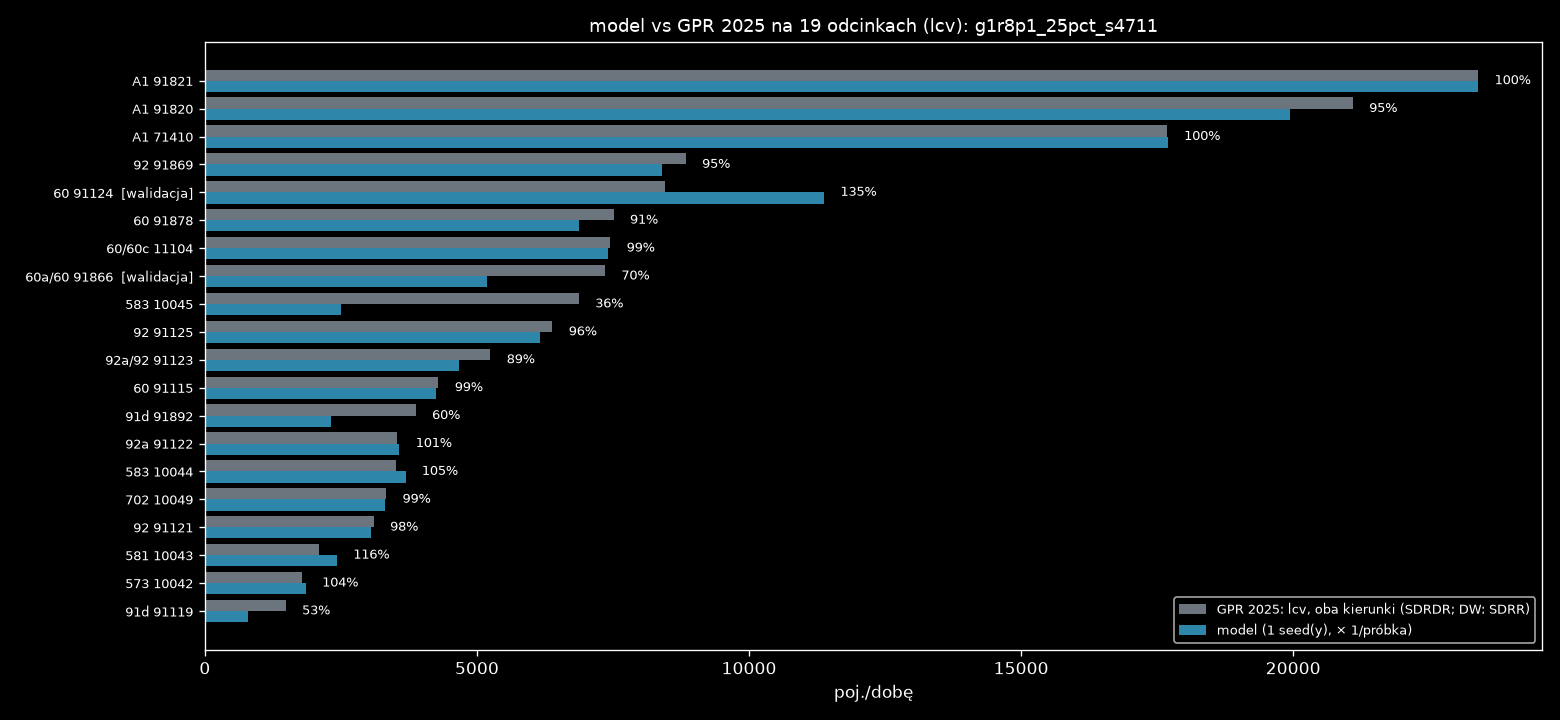

Data behind this chart, as committed beside it:
nr, droga, nazwa, rola, link, base_kind, gpr_all_dir, light_share, gpr_light_dir, model_dir, model_min, model_max, model_mieszk, model_przyj, model_wyjezdz, model_tlo, model_ciezkie, ratio, gap_light_dir
71410, A1, W. KOWAL /DK91/ - W. KUTNO PŁN. /DK60/, najblizszy, 4506143660003f, SDRDR, 13859, 0.627, 8692, 8700, 8700, 8700, 0.0, 20.0, 16.0, 8664, 5172, 1.001, -8.117
71410, A1, W. KOWAL /DK91/ - W. KUTNO PŁN. /DK60/, przeciwny, 12784695850001f, SDRDR, 14344, 0.627, 8996, 8996, 8996, 8996, 0.0, 20.0, 16.0, 8960, 5336, 1.0, 0.117
91820, A1, W. KUTNO PŁN. /DK60/ - W. KUTNO WSCH. /D…, najblizszy, 2908981330004f, SDRDR, 16241, 0.651, 10573, 9856, 9856, 9856, 0.0, 320.0, 100.0, 9436, 5596, 0.932, 717.3
91820, A1, W. KUTNO PŁN. /DK60/ - W. KUTNO WSCH. /D…, przeciwny, 2908981320004f, SDRDR, 16163, 0.651, 10523, 10084, 10084, 10084, 0.0, 372.0, 112.0, 9600, 5552, 0.958, 438.7
91821, A1, W. KUTNO WSCH. /DK92/ - W. PIĄTEK /DW703…, najblizszy, 2908962250003f, SDRDR, 16176, 0.705, 11397, 11556, 11556, 11556, 0.0, 24.0, 284.0, 11248, 4784, 1.014, -159.2
91821, A1, W. KUTNO WSCH. /DK92/ - W. PIĄTEK /DW703…, przeciwny, 2915802350003f, SDRDR, 17040, 0.705, 12005, 11836, 11836, 11836, 0.0, 24.0, 284.0, 11528, 5040, 0.986, 169.2
91115, 60, TOPOLA KRÓL. /DK91/ - KUTNO /OBWODNICA (…, najblizszy, 5284376810020r, SDRDR, 2288, 0.947, 2168, 2136, 2136, 2136, 0.0, 176.0, 88.0, 1872, 112.0, 0.985, 31.96
91115, 60, TOPOLA KRÓL. /DK91/ - KUTNO /OBWODNICA (…, przeciwny, 5284376810020f, SDRDR, 2243, 0.947, 2125, 2116, 2116, 2116, 0.0, 200.0, 88.0, 1828, 120.0, 0.996, 9.035
91124, 60, KUTNO /OBWODNICA 1: UL. OBJAZDOWA (DK92)…, najblizszy, 3177068500003f, SDRDR, 5306, 0.797, 4229, 5872, 5872, 5872, 692.0, 1416, 148.0, 3616, 864.0, 1.389, -1643
91124, 60, KUTNO /OBWODNICA 1: UL. OBJAZDOWA (DK92)…, przeciwny, 2446692050004f, SDRDR, 5299, 0.797, 4223, 5508, 5508, 5508, 620.0, 1244, 144.0, 3500, 840.0, 1.304, -1285
91866, 60a/60, KUTNO /OBWODNICA 2: DK92, DW702 - UL. SK…, najblizszy, 2485778070001r, SDRDR, 4139, 0.846, 3503, 2596, 2596, 2596, 276.0, 396.0, 44.0, 1880, 480.0, 0.741, 906.7
91866, 60a/60, KUTNO /OBWODNICA 2: DK92, DW702 - UL. SK…, przeciwny, 2485778070001f, SDRDR, 4550, 0.846, 3851, 2584, 2584, 2584, 248.0, 348.0, 36.0, 1952, 452.0, 0.671, 1267
91878, 60, KUTNO /UL. SKRAJNA/ - W. KUTNO PŁN. /A1/, najblizszy, 2337913730002f, SDRDR, 4404, 0.859, 3782, 3556, 3556, 3556, 0.0, 236.0, 232.0, 3088, 640.0, 0.94, 226.3
91878, 60, KUTNO /UL. SKRAJNA/ - W. KUTNO PŁN. /A1/, przeciwny, 2337913730002r, SDRDR, 4343, 0.859, 3730, 3316, 3316, 3316, 0.0, 276.0, 252.0, 2788, 636.0, 0.889, 413.7
91892, 91d, KROŚNIEWICE /OBWODNICA 1: W. BŁONIE (DK9…, najblizszy, 3971697130020f, SDRDR, 3287, 0.605, 1987, 1176, 1176, 1176, 0.0, 196.0, 8.0, 972.0, 688.0, 0.592, 811.1
91892, 91d, KROŚNIEWICE /OBWODNICA 1: W. BŁONIE (DK9…, przeciwny, 11417907930005f, SDRDR, 3122, 0.605, 1888, 1140, 1140, 1140, 0.0, 180.0, 8.0, 952.0, 672.0, 0.604, 747.9
91119, 91d, KROŚNIEWICE /OBWODNICA 2: W. BARDZINEK (…, najblizszy, 535075590000f, SDRDR, 1127, 0.609, 685.9, 440.0, 440.0, 440.0, 0.0, 0.0, 0.0, 440.0, 16.0, 0.641, 245.9
91119, 91d, KROŚNIEWICE /OBWODNICA 2: W. BARDZINEK (…, przeciwny, 4224826410001f, SDRDR, 1314, 0.609, 800.1, 348.0, 348.0, 348.0, 0.0, 0.0, 0.0, 348.0, 76.0, 0.435, 452.1
91121, 92, CHODÓW - KROŚNIEWICE /W. BARDZINEK (DK91…, najblizszy, 3016672060001f, SDRDR, 2345, 0.655, 1536, 1480, 1480, 1480, 0.0, 172.0, 8.0, 1300, 816.0, 0.963, 56.17
91121, 92, CHODÓW - KROŚNIEWICE /W. BARDZINEK (DK91…, przeciwny, 3016672060001r, SDRDR, 2394, 0.655, 1568, 1564, 1564, 1564, 0.0, 176.0, 8.0, 1380, 764.0, 0.998, 3.83
91122, 92a, KROŚNIEWICE /OBWODNICA: W. BŁONIE (DK91)…, najblizszy, 3016639930001f, SDRDR, 2785, 0.668, 1860, 1868, 1868, 1868, 0.0, 528.0, 24.0, 1316, 948.0, 1.004, -7.883
91122, 92a, KROŚNIEWICE /OBWODNICA: W. BŁONIE (DK91)…, przeciwny, 4510873690000f, SDRDR, 2508, 0.668, 1675, 1708, 1708, 1708, 0.0, 456.0, 20.0, 1232, 848.0, 1.02, -33.12
91123, 92a/92, KROŚNIEWICE /DW581/ - KUTNO /DK60/, najblizszy, 2059715680002f, SDRDR, 3425, 0.759, 2598, 2264, 2264, 2264, 0.0, 684.0, 64.0, 1516, 820.0, 0.872, 333.8
91123, 92a/92, KROŚNIEWICE /DW581/ - KUTNO /DK60/, przeciwny, 4619668920011f, SDRDR, 3492, 0.759, 2649, 2404, 2404, 2404, 0.0, 744.0, 60.0, 1600, 848.0, 0.907, 245.2
91869, 92, KUTNO /DK60, DW702/ - W. KUTNO WSCH. /A1…, najblizszy, 4496570650002f, SDRDR, 5593, 0.781, 4371, 4056, 4056, 4056, 0.0, 1384, 672.0, 2000, 1160, 0.928, 314.8
91869, 92, KUTNO /DK60, DW702/ - W. KUTNO WSCH. /A1…, przeciwny, 4461609300002f, SDRDR, 5716, 0.781, 4466, 4348, 4348, 4348, 8.0, 1496, 688.0, 2156, 1164, 0.974, 118.2
91125, 92, W. KUTNO WSCH. /A1/ - BEDLNO /DW583/, najblizszy, 5011849660001f, SDRDR, 5104, 0.622, 3177, 3152, 3152, 3152, 0.0, 1036, 452.0, 1664, 2012, 0.992, 24.89
91125, 92, W. KUTNO WSCH. /A1/ - BEDLNO /DW583/, przeciwny, 4909889060000f, SDRDR, 5158, 0.622, 3210, 3004, 3004, 3004, 0.0, 968.0, 448.0, 1588, 2024, 0.936, 206.1
10042, 573, KAMIENIEC - GR. WOJ. (ŁÓDZKIE) - ŻYCHLIN…, najblizszy, 2835770890014r, SDRR, 924.5, 0.962, 889.5, 924.0, 924.0, 924.0, 0.0, 0.0, 0.0, 924.0, 28.0, 1.039, -34.5
10042, 573, KAMIENIEC - GR. WOJ. (ŁÓDZKIE) - ŻYCHLIN…, przeciwny, 2835770890014f, SDRR, 924.5, 0.962, 889.5, 932.0, 932.0, 932.0, 0.0, 0.0, 0.0, 932.0, 36.0, 1.048, -42.5
10043, 581, ŁANIĘTA /GR. WOJ. (ŁÓDZKIE)/ - KROŚNIEWI…, najblizszy, 2296014200004f, SDRR, 1168, 0.899, 1050, 1320, 1320, 1320, 0.0, 72.0, 0.0, 1248, 120.0, 1.257, -270.0
10043, 581, ŁANIĘTA /GR. WOJ. (ŁÓDZKIE)/ - KROŚNIEWI…, przeciwny, 2296014200004r, SDRR, 1168, 0.899, 1050, 1108, 1108, 1108, 0.0, 96.0, 0.0, 1012, 128.0, 1.055, -58.0
10044, 583, BEDLNO /DK92/ - DOBRZELIN /UL. NARUTOWIC…, najblizszy, 12054176470011f, SDRR, 1860, 0.942, 1752, 1792, 1792, 1792, 0.0, 428.0, 64.0, 1300, 108.0, 1.023, -40.0
10044, 583, BEDLNO /DK92/ - DOBRZELIN /UL. NARUTOWIC…, przeciwny, 12054176470011r, SDRR, 1860, 0.942, 1752, 1896, 1896, 1896, 0.0, 432.0, 64.0, 1400, 108.0, 1.082, -144.0
10045, 583, DOBRZELIN /UL. NARUTOWICZA (DW583)/ - ŻY…, najblizszy, 13369519080005f, SDRR, 3567, 0.963, 3436, 1208, 1208, 1208, 0.0, 144.0, 0.0, 1064, 40.0, 0.352, 2228
10045, 583, DOBRZELIN /UL. NARUTOWICZA (DW583)/ - ŻY…, przeciwny, 13369519080005r, SDRR, 3567, 0.963, 3436, 1296, 1296, 1296, 0.0, 204.0, 0.0, 1092, 40.0, 0.377, 2140
10049, 702, KUTNO (DK92) - PIĄTEK /UL. ŁĘCZYCKA (DW7…, najblizszy, 2497842320002r, SDRR, 1864, 0.894, 1666, 1648, 1648, 1648, 0.0, 204.0, 72.0, 1372, 196.0, 0.989, 18.0
10049, 702, KUTNO (DK92) - PIĄTEK /UL. ŁĘCZYCKA (DW7…, przeciwny, 2497842320002f, SDRR, 1864, 0.894, 1666, 1664, 1664, 1664, 0.0, 204.0, 72.0, 1388, 192.0, 0.999, 2.0
11104, 60/60c, W. KUTNO PŁN. /A1/ - GOSTYNIN /OBWODNICA…, najblizszy, 2934227590005f, SDRDR, 4893, 0.765, 3744, 3724, 3724, 3724, 0.0, 204.0, 52.0, 3468, 1156, 0.995, 20.13
11104, 60/60c, W. KUTNO PŁN. /A1/ - GOSTYNIN /OBWODNICA…, przeciwny, 2934227590005r, SDRDR, 4844, 0.765, 3707, 3688, 3688, 3688, 0.0, 204.0, 52.0, 3432, 1140, 0.995, 18.87
